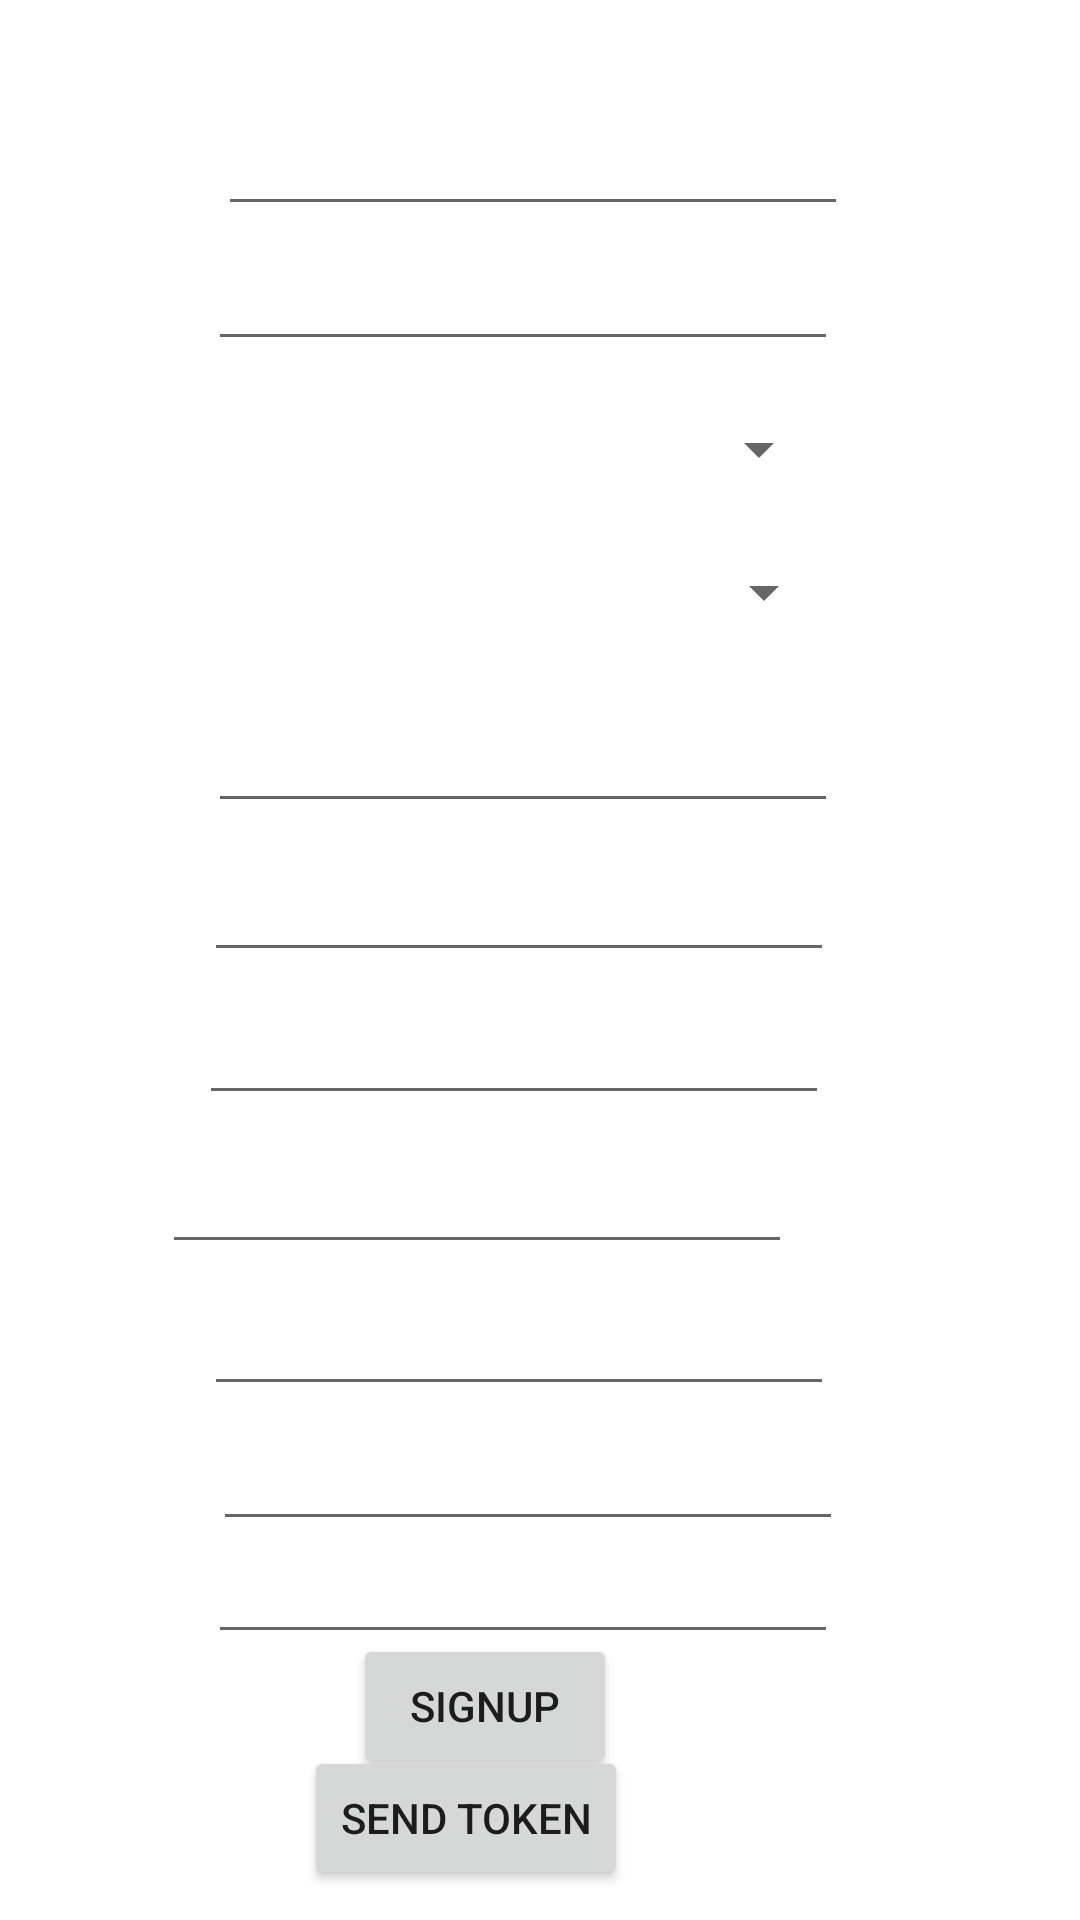

Here is an Android app screen rendered from its layout file. Give the layout XML and the strings, colors and styles it references.
<!-- AndroidManifest.xml: application theme Theme.HomeMateMatcherApp -->
<!-- res/layout/activity_studentsignup.xml -->
<?xml version="1.0" encoding="utf-8"?>
<androidx.constraintlayout.widget.ConstraintLayout xmlns:android="http://schemas.android.com/apk/res/android"
    xmlns:app="http://schemas.android.com/apk/res-auto"
    xmlns:tools="http://schemas.android.com/tools"
    android:id="@+id/student_signup"
    android:layout_width="match_parent"
    android:layout_height="match_parent"
    tools:context=".view.enter.StudentSignupActivity">

    <Button
        android:id="@+id/sendToken"
        android:layout_width="wrap_content"
        android:layout_height="wrap_content"
        android:text="Send Token"
        app:layout_constraintBottom_toBottomOf="parent"
        app:layout_constraintEnd_toEndOf="parent"
        app:layout_constraintHorizontal_bias="0.402"
        app:layout_constraintStart_toStartOf="parent"
        app:layout_constraintTop_toTopOf="parent"
        app:layout_constraintVertical_bias="0.983" />

    <EditText
        android:id="@+id/firstName"
        android:layout_width="wrap_content"
        android:layout_height="wrap_content"
        android:ems="10"
        android:inputType="textPersonName"
        app:layout_constraintBottom_toBottomOf="parent"
        app:layout_constraintEnd_toEndOf="parent"
        app:layout_constraintHorizontal_bias="0.484"
        app:layout_constraintStart_toStartOf="parent"
        app:layout_constraintTop_toTopOf="parent"
        app:layout_constraintVertical_bias="0.057" />

    <Spinner
        android:id="@+id/status"
        android:layout_width="208dp"
        android:layout_height="57dp"
        app:layout_constraintBottom_toBottomOf="parent"
        app:layout_constraintEnd_toEndOf="parent"
        app:layout_constraintHorizontal_bias="0.454"
        app:layout_constraintStart_toStartOf="parent"
        app:layout_constraintTop_toTopOf="parent"
        app:layout_constraintVertical_bias="0.208" />

    <EditText
        android:id="@+id/lastName"
        android:layout_width="wrap_content"
        android:layout_height="wrap_content"
        android:ems="10"
        android:inputType="textPersonName"
        app:layout_constraintBottom_toBottomOf="parent"
        app:layout_constraintEnd_toEndOf="parent"
        app:layout_constraintHorizontal_bias="0.463"
        app:layout_constraintStart_toStartOf="parent"
        app:layout_constraintTop_toTopOf="parent"
        app:layout_constraintVertical_bias="0.132" />

    <Spinner
        android:id="@+id/department"
        android:layout_width="208dp"
        android:layout_height="57dp"
        app:layout_constraintBottom_toBottomOf="parent"
        app:layout_constraintEnd_toEndOf="parent"
        app:layout_constraintHorizontal_bias="0.464"
        app:layout_constraintStart_toStartOf="parent"
        app:layout_constraintTop_toTopOf="parent"
        app:layout_constraintVertical_bias="0.29" />

    <EditText
        android:id="@+id/distanceFrom"
        android:layout_width="wrap_content"
        android:layout_height="wrap_content"
        android:ems="10"
        android:inputType="number"
        app:layout_constraintBottom_toBottomOf="parent"
        app:layout_constraintEnd_toEndOf="parent"
        app:layout_constraintHorizontal_bias="0.463"
        app:layout_constraintStart_toStartOf="parent"
        app:layout_constraintTop_toTopOf="parent"
        app:layout_constraintVertical_bias="0.389" />

    <EditText
        android:id="@+id/hostingDuration"
        android:layout_width="wrap_content"
        android:layout_height="wrap_content"
        android:ems="10"
        android:inputType="number"
        app:layout_constraintBottom_toBottomOf="parent"
        app:layout_constraintEnd_toEndOf="parent"
        app:layout_constraintHorizontal_bias="0.453"
        app:layout_constraintStart_toStartOf="parent"
        app:layout_constraintTop_toTopOf="parent"
        app:layout_constraintVertical_bias="0.472" />

    <EditText
        android:id="@+id/schoolEmail"
        android:layout_width="wrap_content"
        android:layout_height="wrap_content"
        android:ems="10"
        android:inputType="textEmailAddress"
        app:layout_constraintBottom_toBottomOf="parent"
        app:layout_constraintEnd_toEndOf="parent"
        app:layout_constraintHorizontal_bias="0.453"
        app:layout_constraintStart_toStartOf="parent"
        app:layout_constraintTop_toTopOf="parent"
        app:layout_constraintVertical_bias="0.714" />

    <EditText
        android:id="@+id/password"
        android:layout_width="wrap_content"
        android:layout_height="wrap_content"
        android:ems="10"
        android:inputType="textPassword"
        app:layout_constraintBottom_toBottomOf="parent"
        app:layout_constraintEnd_toEndOf="parent"
        app:layout_constraintHorizontal_bias="0.474"
        app:layout_constraintStart_toStartOf="parent"
        app:layout_constraintTop_toTopOf="parent"
        app:layout_constraintVertical_bias="0.789" />

    <EditText
        android:id="@+id/tokenValue"
        android:layout_width="wrap_content"
        android:layout_height="wrap_content"
        android:ems="10"
        android:inputType="textPersonName"
        app:layout_constraintBottom_toBottomOf="parent"
        app:layout_constraintEnd_toEndOf="parent"
        app:layout_constraintHorizontal_bias="0.463"
        app:layout_constraintStart_toStartOf="parent"
        app:layout_constraintTop_toTopOf="parent"
        app:layout_constraintVertical_bias="0.852" />

    <Button
        android:id="@+id/signUp"
        android:layout_width="wrap_content"
        android:layout_height="wrap_content"
        android:text="Signup"
        app:layout_constraintBottom_toBottomOf="parent"
        app:layout_constraintEnd_toEndOf="parent"
        app:layout_constraintHorizontal_bias="0.433"
        app:layout_constraintStart_toStartOf="parent"
        app:layout_constraintTop_toTopOf="parent"
        app:layout_constraintVertical_bias="0.92" />

    <EditText
        android:id="@+id/email"
        android:layout_width="wrap_content"
        android:layout_height="wrap_content"
        android:ems="10"
        android:inputType="textEmailAddress"
        app:layout_constraintBottom_toBottomOf="parent"
        app:layout_constraintEnd_toEndOf="parent"
        app:layout_constraintHorizontal_bias="0.443"
        app:layout_constraintStart_toStartOf="parent"
        app:layout_constraintTop_toTopOf="parent"
        app:layout_constraintVertical_bias="0.552" />

    <EditText
        android:id="@+id/phoneNumber"
        android:layout_width="wrap_content"
        android:layout_height="wrap_content"
        android:ems="10"
        android:inputType="phone"
        app:layout_constraintBottom_toBottomOf="parent"
        app:layout_constraintEnd_toEndOf="parent"
        app:layout_constraintHorizontal_bias="0.36"
        app:layout_constraintStart_toStartOf="parent"
        app:layout_constraintTop_toTopOf="parent"
        app:layout_constraintVertical_bias="0.635" />


</androidx.constraintlayout.widget.ConstraintLayout>
<!-- resources referenced by this layout -->
<resources>
  <style name="Theme.HomeMateMatcherApp" parent="Theme.MaterialComponents.DayNight.DarkActionBar">
          
          <item name="colorPrimary">@color/purple_500</item>
          <item name="colorPrimaryVariant">@color/purple_700</item>
          <item name="colorOnPrimary">@color/white</item>
          
          <item name="colorSecondary">@color/teal_200</item>
          <item name="colorSecondaryVariant">@color/teal_700</item>
          <item name="colorOnSecondary">@color/black</item>
          
          <item name="android:statusBarColor">?attr/colorPrimaryVariant</item>
          
      </style>
  <!-- not gathered from this repository: default colours our renderer supplied (Android Studio template values) -->
  <color name="purple_500">#FF6200EE</color>
  <color name="purple_700">#FF3700B3</color>
  <color name="teal_200">#FF03DAC5</color>
  <color name="teal_700">#FF018786</color>
  <color name="black">#FF000000</color>
  <color name="white">#FFFFFFFF</color>
</resources>
